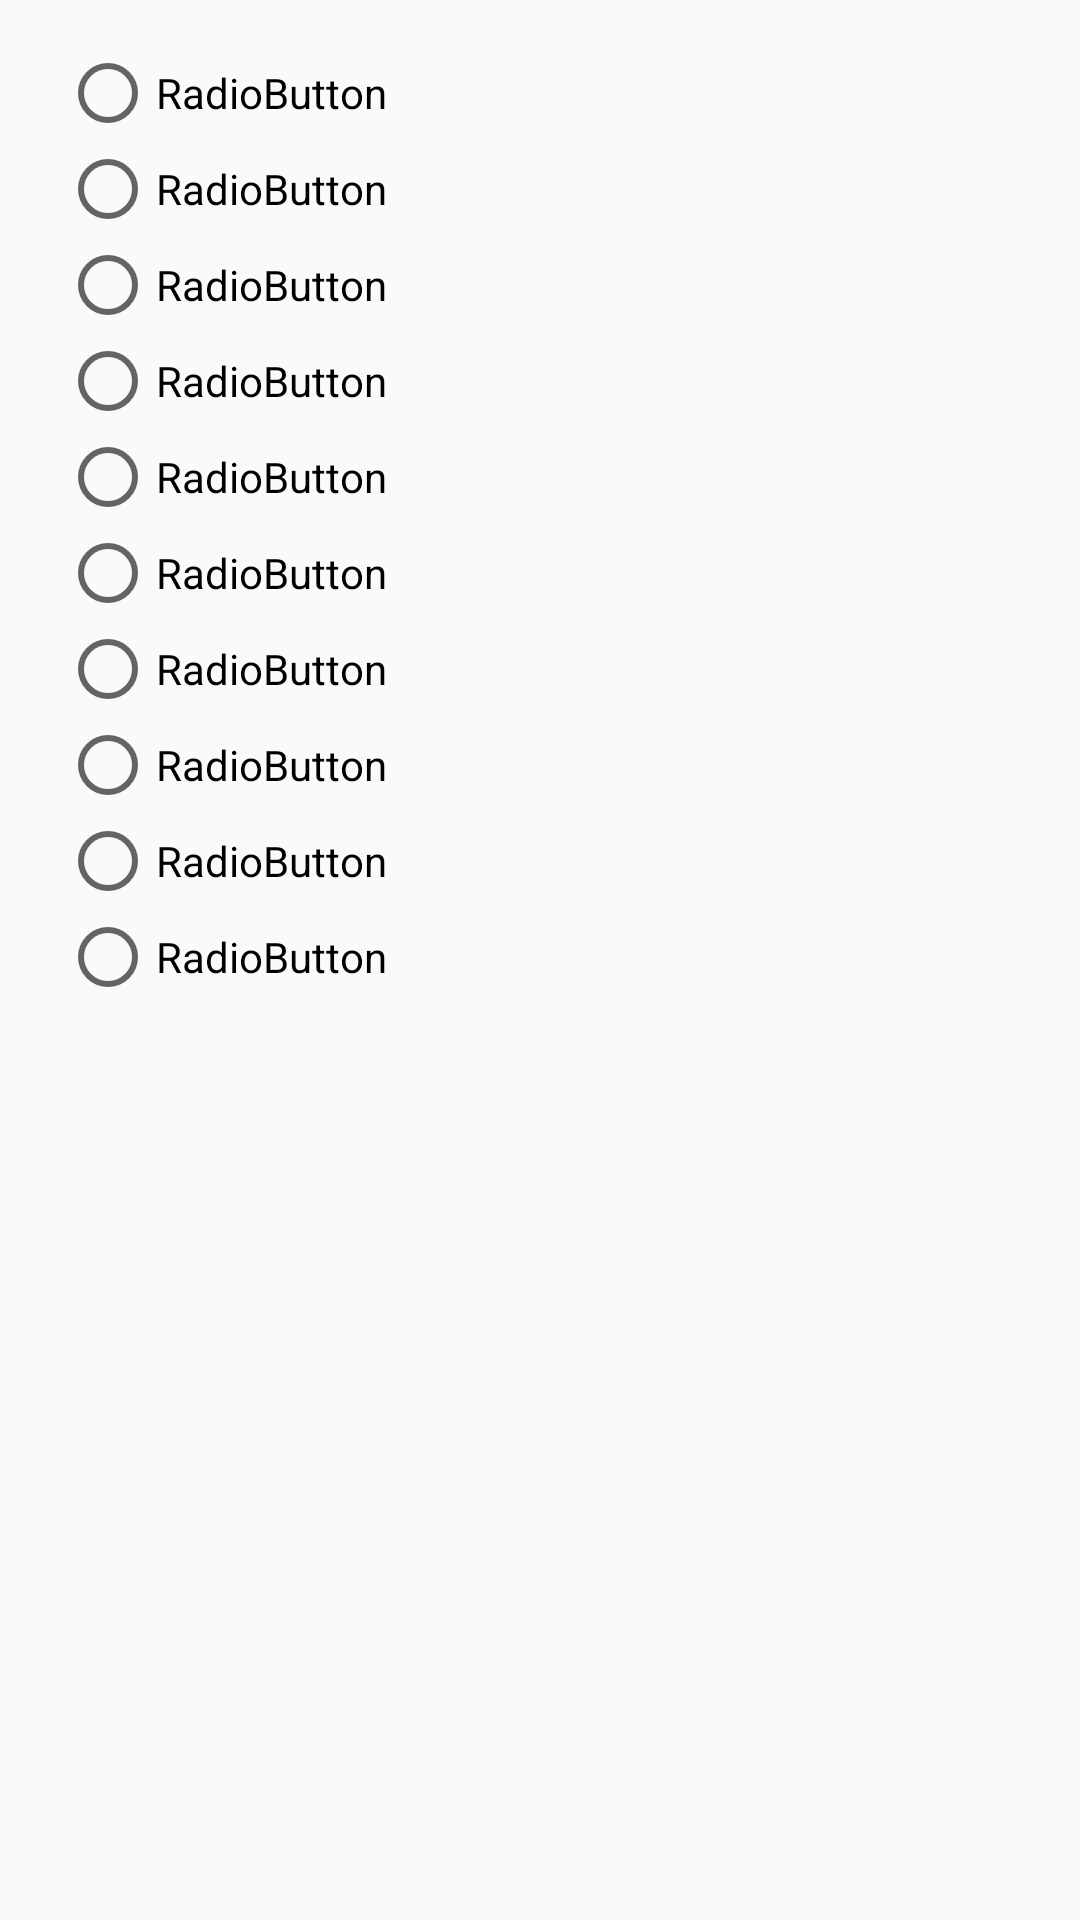

Produce the Android XML layout that renders to this screen, including the resource entries it uses.
<!-- AndroidManifest.xml: application theme AppTheme -->
<!-- res/layout/changexq.xml -->
<?xml version="1.0" encoding="utf-8"?>
<LinearLayout xmlns:android="http://schemas.android.com/apk/res/android"
    android:orientation="vertical" android:layout_width="wrap_content"
    android:layout_height="wrap_content">

    <RadioGroup
        android:layout_width="match_parent"
        android:layout_height="match_parent"
        android:paddingRight="22dp"
        android:paddingLeft="20dp"
        android:paddingBottom="15dp"
        android:paddingTop="15dp"
        android:id="@+id/radio">

        <RadioButton
            android:id="@+id/radioButton"
            android:layout_width="match_parent"
            android:layout_height="wrap_content"
            android:text="RadioButton" />

        <RadioButton
            android:id="@+id/radioButton2"
            android:layout_width="match_parent"
            android:layout_height="wrap_content"
            android:text="RadioButton" />

        <RadioButton
            android:id="@+id/radioButton3"
            android:layout_width="match_parent"
            android:layout_height="wrap_content"
            android:text="RadioButton" />

        <RadioButton
            android:id="@+id/radioButton4"
            android:layout_width="match_parent"
            android:layout_height="wrap_content"
            android:text="RadioButton" />

        <RadioButton
            android:id="@+id/radioButton5"
            android:layout_width="match_parent"
            android:layout_height="wrap_content"
            android:text="RadioButton" />

        <RadioButton
            android:id="@+id/radioButton6"
            android:layout_width="match_parent"
            android:layout_height="wrap_content"
            android:text="RadioButton" />

        <RadioButton
            android:id="@+id/radioButton7"
            android:layout_width="match_parent"
            android:layout_height="wrap_content"
            android:text="RadioButton" />

        <RadioButton
            android:id="@+id/radioButton8"
            android:layout_width="match_parent"
            android:layout_height="wrap_content"
            android:text="RadioButton" />

        <RadioButton
            android:id="@+id/radioButton9"
            android:layout_width="match_parent"
            android:layout_height="wrap_content"
            android:text="RadioButton" />

        <RadioButton
            android:id="@+id/radioButton10"
            android:layout_width="match_parent"
            android:layout_height="wrap_content"
            android:text="RadioButton" />
    </RadioGroup>
</LinearLayout>
<!-- resources referenced by this layout -->
<resources>
  <style name="AppTheme" parent="Theme.AppCompat.Light.DarkActionBar">
          
          <item name="colorPrimary">@color/colorPrimary</item>
          <item name="colorPrimaryDark">@color/colorPrimaryDark</item>
          <item name="colorAccent">@color/colorAccent</item>
  
      </style>
  <color name="colorPrimary">#008577</color>
  <color name="colorPrimaryDark">#00574B</color>
  <color name="colorAccent">#000000</color>
</resources>
